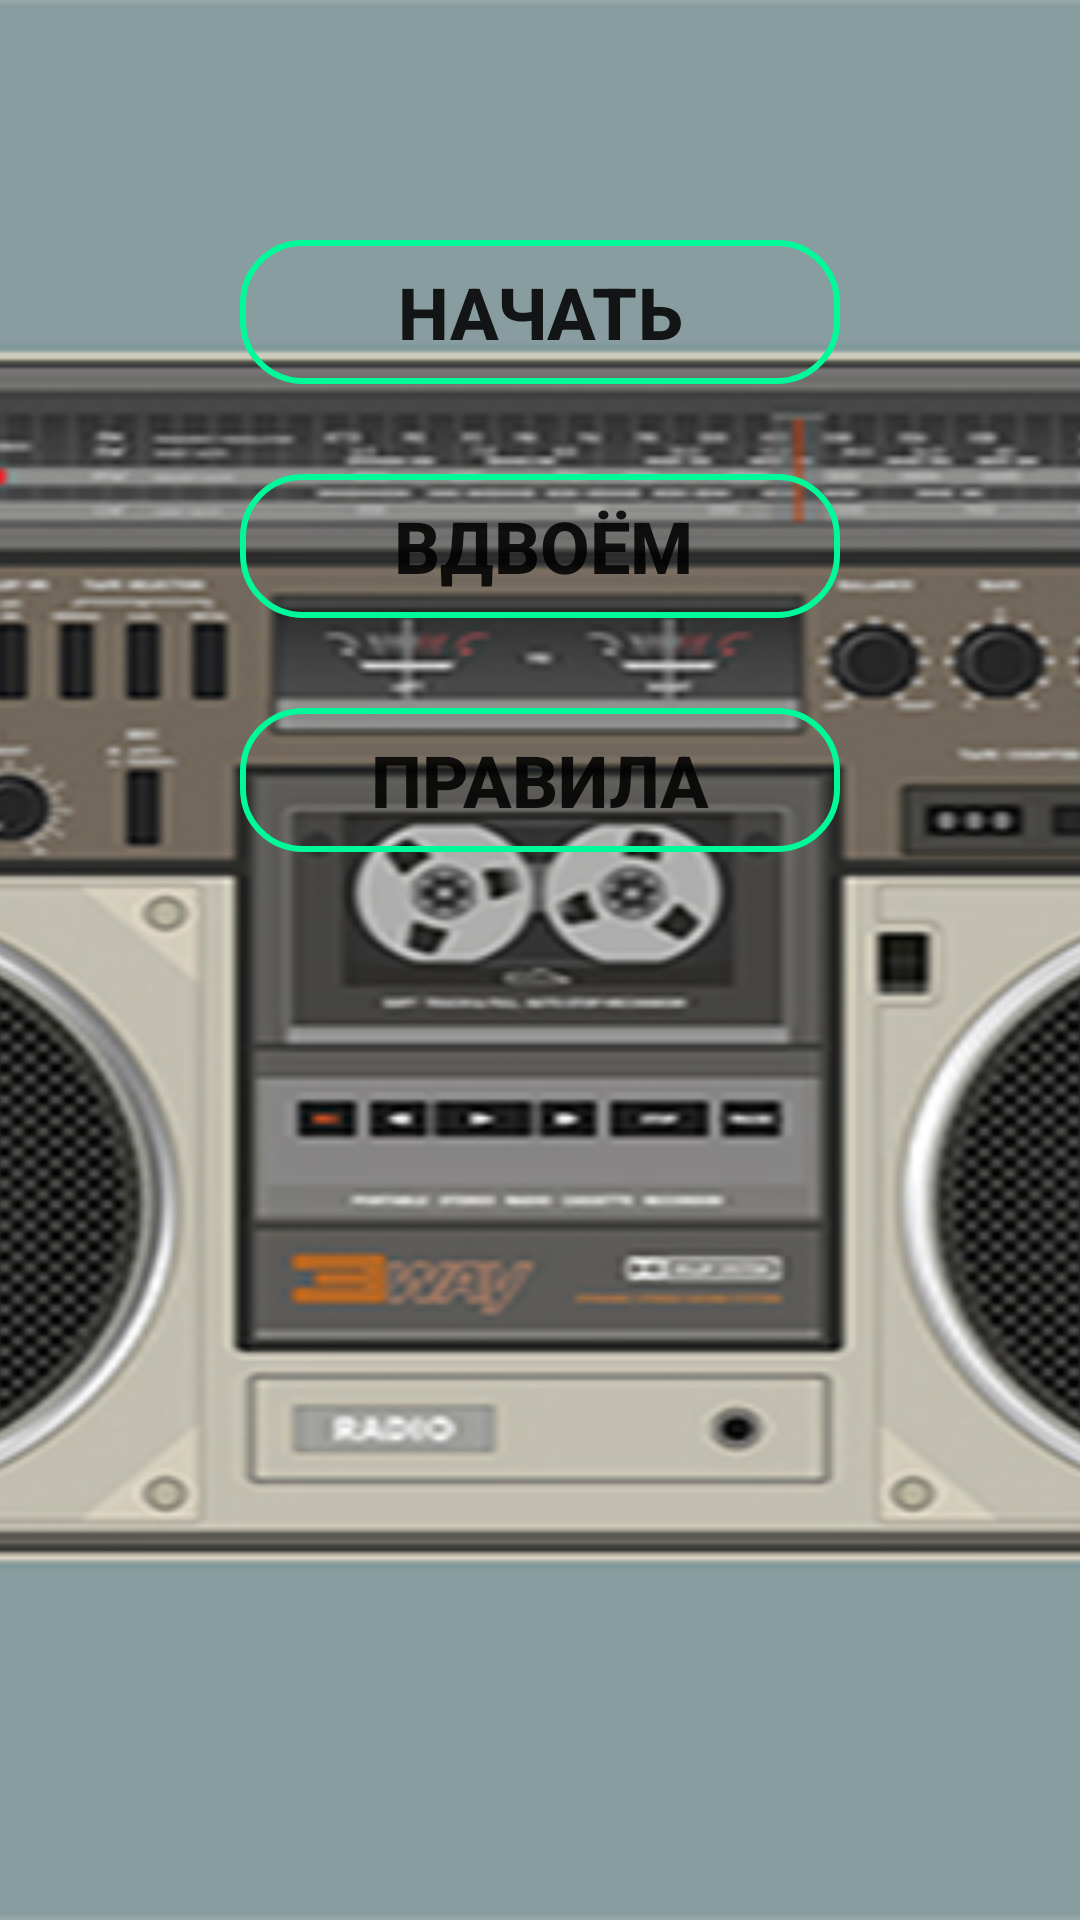

Android layout source for this screen:
<!-- AndroidManifest.xml: application theme Theme.Rifmobol2 -->
<!-- res/layout/game_menu.xml -->
<?xml version="1.0" encoding="utf-8"?>
<RelativeLayout xmlns:android="http://schemas.android.com/apk/res/android"
    xmlns:tools="http://schemas.android.com/tools"
    android:orientation="vertical"
    android:layout_width="match_parent"
    android:layout_height="match_parent"
    tools:context=".GameMenu">

    <ImageView
        android:id="@+id/menu_background"
        android:layout_width="match_parent"
        android:layout_height="match_parent"
        android:scaleType="centerCrop"
        android:src="@drawable/menu_background"
        tools:ignore="contentDescription"/>

    <LinearLayout
        android:id="@+id/layoutButton"
        android:orientation="vertical"
        android:layout_width="wrap_content"
        android:layout_height="wrap_content"
        android:layout_centerHorizontal="true"
        android:layout_marginTop="80dp"
        android:layout_marginStart="50dp"
        android:layout_marginEnd="50dp"
        android:layout_marginBottom="50dp">

        <Button
            android:textStyle="bold"
            android:id="@+id/btnPlay"
            android:layout_width="200dp"
            android:layout_height="wrap_content"
            android:background="@drawable/button_stroke_olive_press_lightseagreen"
            android:text="@string/play"
            android:textColor="@color/lightYellow"
            android:textSize="24sp"
            android:paddingRight="15dp"
            android:paddingLeft="15dp"/>
        <Button
            android:textStyle="bold"
            android:id="@+id/btnMultiplayer"
            android:layout_marginTop="30dp"
            android:layout_width="200dp"
            android:layout_height="wrap_content"
            android:background="@drawable/button_stroke_olive_press_lightseagreen"
            android:text="@string/multiplayer"
            android:textSize="24sp"
            android:paddingEnd="12dp"
            android:paddingStart="14dp"/>
        <Button
            android:textStyle="bold"
            android:id="@+id/btnRules"
            android:layout_marginTop="30dp"
            android:layout_width="200dp"
            android:layout_height="wrap_content"
            android:background="@drawable/button_stroke_olive_press_lightseagreen"
            android:text="@string/rules"
            android:textSize="24sp"
            android:paddingLeft="5dp"
            android:paddingRight="5dp"/>
    </LinearLayout>
</RelativeLayout>
<!-- resources referenced by this layout -->
<resources>
  <!-- drawable button_stroke_olive_press_lightseagreen (drawable) -->
  <?xml version="1.0" encoding="utf-8"?>
  <selector xmlns:android="http://schemas.android.com/apk/res/android">
      <item android:state_pressed="false" android:drawable="@drawable/style_btn_stroke_olive"/>
      <item android:state_pressed="true" android:drawable="@drawable/style_btn_stroke_olive_press_lightseagreen"/>
  </selector>
  <!-- drawable menu_background: jpg bitmap (drawable, 130821 bytes) -->
  <string name="multiplayer">Вдвоём</string>
  <string name="play">Начать</string>
  <string name="rules">Правила</string>
  <style name="Theme.Rifmobol2" parent="android:Theme.Material.Light.NoActionBar" />
  <!-- drawable style_btn_stroke_olive (drawable) -->
  <?xml version="1.0" encoding="utf-8"?>
  <shape xmlns:android="http://schemas.android.com/apk/res/android">
      <stroke android:width="2dp" android:color="@color/medium_spring_green"/>
      <corners android:radius="20dp"/>
  </shape>
  <!-- drawable style_btn_stroke_olive_press_lightseagreen (drawable) -->
  <?xml version="1.0" encoding="utf-8"?>
  <shape xmlns:android="http://schemas.android.com/apk/res/android">
      <stroke android:width="2dp" android:color="@color/olive"/>
      <corners android:radius="20dp"/>
      <solid android:color="@color/light_sea_green"/>
  </shape>
  <color name="medium_spring_green">#00FA9A</color>
  <color name="olive">#808000</color>
  <color name="light_sea_green">#20B2AA</color>
</resources>
